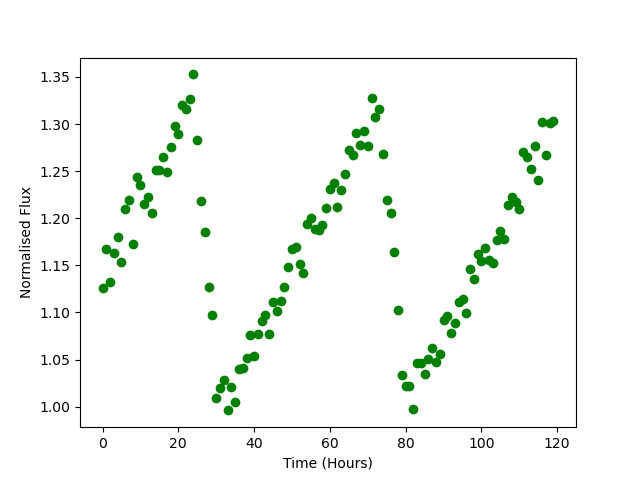

The table this chart was drawn from, first rows:
Time, Flux
0.0, 1.126
1.0, 1.167
2.0, 1.132
3.0, 1.163
4.0, 1.18
5.0, 1.154
6.0, 1.21
7.0, 1.219
8.0, 1.173
9.0, 1.243
10.0, 1.236
11.0, 1.215
12.0, 1.222
13.0, 1.206
14.0, 1.251
15.0, 1.251
16.0, 1.265
17.0, 1.249
18.0, 1.276
19.0, 1.298
20.0, 1.289
21.0, 1.321
22.0, 1.316
23.0, 1.327
24.0, 1.353
25.0, 1.283
26.0, 1.218
27.0, 1.186
28.0, 1.127
29.0, 1.097
30.0, 1.009
31.0, 1.02
32.0, 1.028
33.0, 0.996
34.0, 1.021
35.0, 1.005
36.0, 1.04
37.0, 1.041
38.0, 1.051
39.0, 1.076
40.0, 1.054
41.0, 1.077
42.0, 1.091
43.0, 1.097
44.0, 1.077
45.0, 1.111
46.0, 1.101
47.0, 1.112
48.0, 1.127
49.0, 1.149
50.0, 1.167
51.0, 1.17
52.0, 1.152
53.0, 1.142
54.0, 1.194
55.0, 1.2
56.0, 1.189
57.0, 1.187
58.0, 1.193
59.0, 1.211
... 60 more rows
